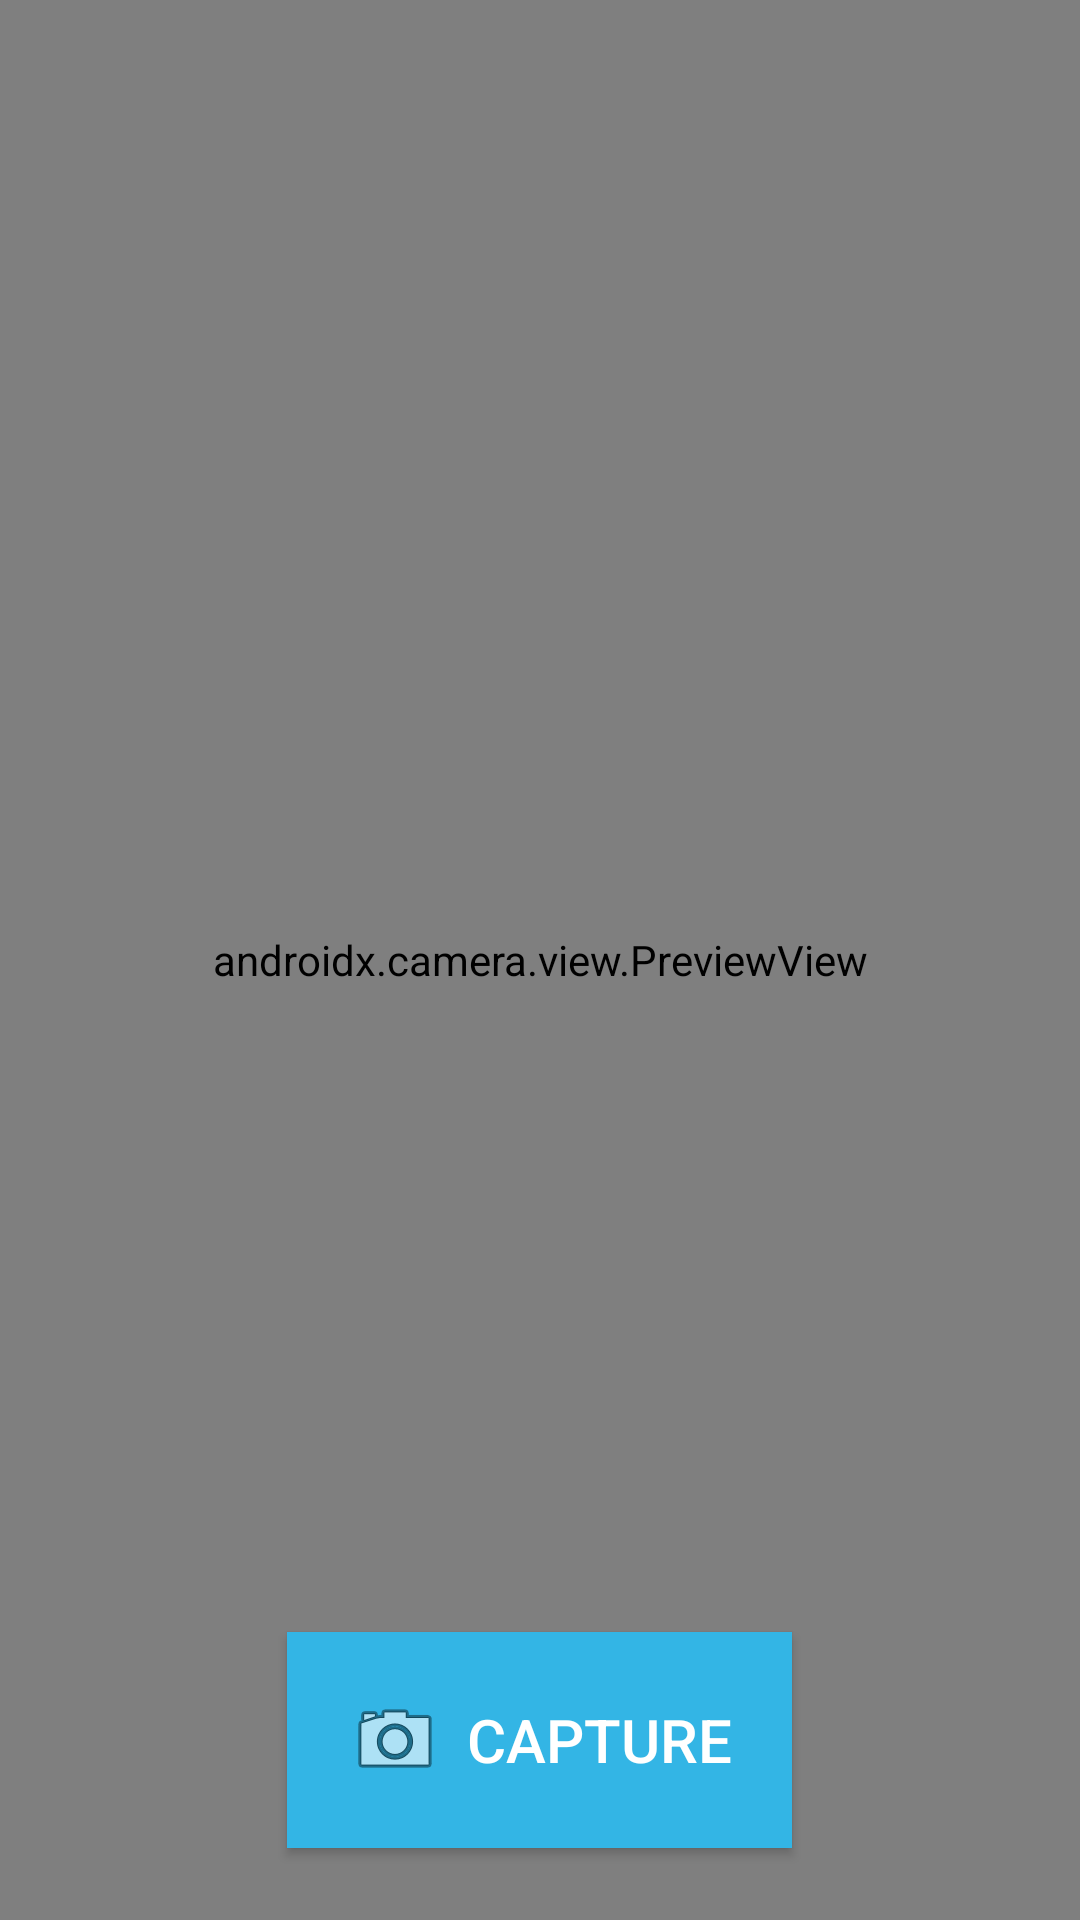

This screen was rendered from an Android layout file. Write that file and the resources it references.
<!-- AndroidManifest.xml: application theme Theme.Tomatoleafdetection -->
<!-- res/layout/camera_use.xml -->
<?xml version="1.0" encoding="utf-8"?>
<layout xmlns:android="http://schemas.android.com/apk/res/android">
    <data>
        <variable
            name="viewModel"
            type="com.example.tomatoleafdetection.viewmodel.CameraViewModel" />
    </data>

    <FrameLayout
        android:layout_width="match_parent"
        android:layout_height="match_parent">

        
        <androidx.camera.view.PreviewView
            android:id="@+id/viewFinder"
            android:layout_width="match_parent"
            android:layout_height="match_parent"
            android:scaleType="fitCenter" /> 

        
        <Button
            android:id="@+id/btnCapture"
            android:layout_width="wrap_content"
            android:layout_height="wrap_content"
            android:text="Capture"
            android:layout_gravity="bottom|center_horizontal"
            android:layout_marginBottom="24dp"
            android:background="@android:color/holo_blue_light"
            android:textColor="@android:color/white"
            android:padding="20dp"
            android:drawableStart="@android:drawable/ic_menu_camera"
            android:drawablePadding="8dp"
            android:textSize="20sp" />

        
        <ImageView
            android:id="@+id/imageView"
            android:layout_width="match_parent"
            android:layout_height="300dp"
            android:scaleType="centerCrop"
            android:visibility="gone"
            android:layout_gravity="bottom"
            android:layout_marginBottom="80dp" />
    </FrameLayout>
</layout>
<!-- resources referenced by this layout -->
<resources>
  <style name="Theme.Tomatoleafdetection" parent="Base.Theme.Tomatoleafdetection" />
  <style name="Base.Theme.Tomatoleafdetection" parent="Theme.Material3.DayNight.NoActionBar">
          
          
      </style>
</resources>
